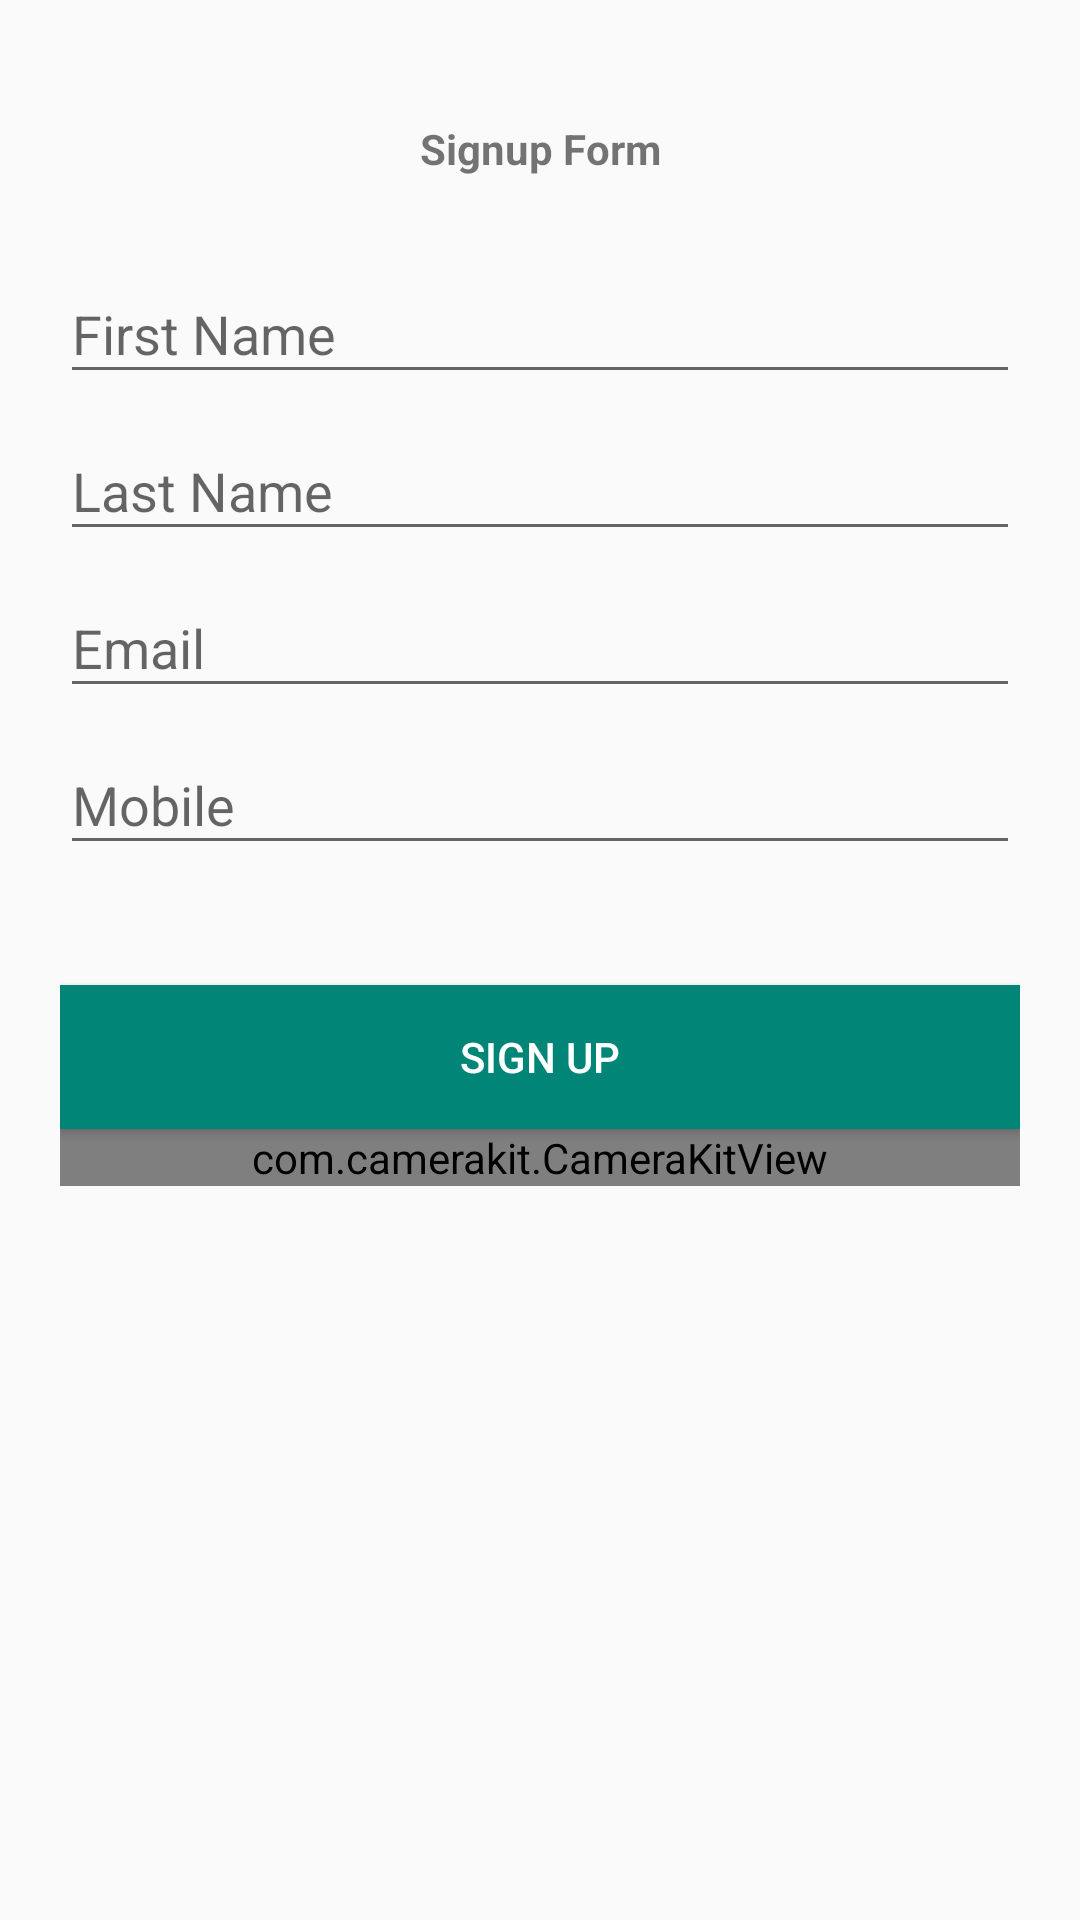

Produce the Android XML layout that renders to this screen, including the resource entries it uses.
<!-- AndroidManifest.xml: application theme AppTheme -->
<!-- res/layout/activity_main.xml -->
<?xml version="1.0" encoding="utf-8"?>
<RelativeLayout
         xmlns:android="http://schemas.android.com/apk/res/android"
         xmlns:app="http://schemas.android.com/apk/res-auto"
         xmlns:tools="http://schemas.android.com/tools"
         android:layout_width="match_parent"
         android:layout_height="match_parent"
         tools:context=".ui_section.signup_section.SignupActivity">

    <RelativeLayout
         android:id="@+id/rl_parent"
         android:layout_width="match_parent"
         android:layout_height="match_parent"
         android:layout_centerInParent="true">
        <TextView
                android:id="@+id/tv_signup"
                android:layout_width="match_parent"
                android:layout_height="wrap_content"
                android:text="Signup Form"
                android:textSize="@dimen/slide_title"
                android:gravity="center"
                android:layout_marginTop="40dp"
                android:textStyle="bold" />
        <LinearLayout
                android:layout_width="fill_parent"
                android:layout_height="match_parent"
                android:layout_below="@id/tv_signup"
                android:orientation="vertical"
                android:paddingLeft="20dp"
                android:paddingTop="20dp"
                android:paddingRight="20dp">

            <android.support.design.widget.TextInputLayout
                    android:id="@+id/input_layout_fname"
                    android:layout_width="match_parent"
                    android:layout_height="wrap_content">

                <EditText
                        android:id="@+id/input_fname"
                        android:layout_width="match_parent"
                        android:layout_height="wrap_content"
                        android:hint="@string/hint_fname"
                        android:maxLength="20"
                        android:singleLine="true"/>
            </android.support.design.widget.TextInputLayout>

            <android.support.design.widget.TextInputLayout
                    android:id="@+id/input_layout_lname"
                    android:layout_width="match_parent"
                    android:layout_height="wrap_content">

                <EditText
                        android:id="@+id/input_lname"
                        android:layout_width="match_parent"
                        android:layout_height="wrap_content"
                        android:hint="@string/hint_lname"
                        android:maxLength="20"
                        android:singleLine="true"/>
            </android.support.design.widget.TextInputLayout>

            <android.support.design.widget.TextInputLayout
                    android:id="@+id/input_layout_email"
                    android:layout_width="match_parent"
                    android:layout_height="wrap_content">

                <EditText
                        android:id="@+id/input_email"
                        android:layout_width="match_parent"
                        android:layout_height="wrap_content"
                        android:hint="@string/hint_email"
                        android:maxLength="50"
                        android:inputType="textEmailAddress"/>
            </android.support.design.widget.TextInputLayout>

            <android.support.design.widget.TextInputLayout
                    android:id="@+id/input_layout_mobile"
                    android:layout_width="match_parent"
                    android:layout_height="wrap_content">

                <EditText
                        android:id="@+id/input_mobile"
                        android:layout_width="match_parent"
                        android:layout_height="wrap_content"
                        android:hint="@string/hint_mobile"
                        android:inputType="number"
                        android:maxLength="10"
                        android:digits="0123456789"/>
            </android.support.design.widget.TextInputLayout>

            <Button
                    android:id="@+id/btn_signup"
                    android:layout_width="fill_parent"
                    android:layout_height="wrap_content"
                    android:layout_marginTop="40dp"
                    android:background="@color/colorPrimary"
                    android:text="@string/btn_sign_up"
                    android:textColor="@android:color/white"/>

            <com.camerakit.CameraKitView
                    android:id="@+id/camera"
                    android:layout_width="match_parent"
                    android:layout_height="wrap_content"
                    android:adjustViewBounds="true"
                    android:keepScreenOn="true"
                    app:camera_flash="auto"
                    app:camera_facing="back"
                    app:camera_focus="continuous"
                    app:camera_permissions="camera" />

        </LinearLayout>
    </RelativeLayout>


</RelativeLayout>
<!-- resources referenced by this layout -->
<resources>
  <color name="colorPrimary">#008577</color>
  <string name="btn_sign_up">Sign Up</string>
  <string name="hint_email">Email</string>
  <string name="hint_fname">First Name</string>
  <string name="hint_lname">Last Name</string>
  <string name="hint_mobile">Mobile</string>
  <style name="AppTheme" parent="Theme.AppCompat.Light.DarkActionBar">
          
          <item name="colorPrimary">@color/colorPrimary</item>
          <item name="colorPrimaryDark">@color/colorPrimaryDark</item>
          <item name="colorAccent">@color/colorAccent</item>
  
          <item name="windowActionBar">false</item>
          <item name="windowNoTitle">true</item>
      </style>
  <color name="colorPrimaryDark">#00574B</color>
  <color name="colorAccent">#D81B60</color>
</resources>
